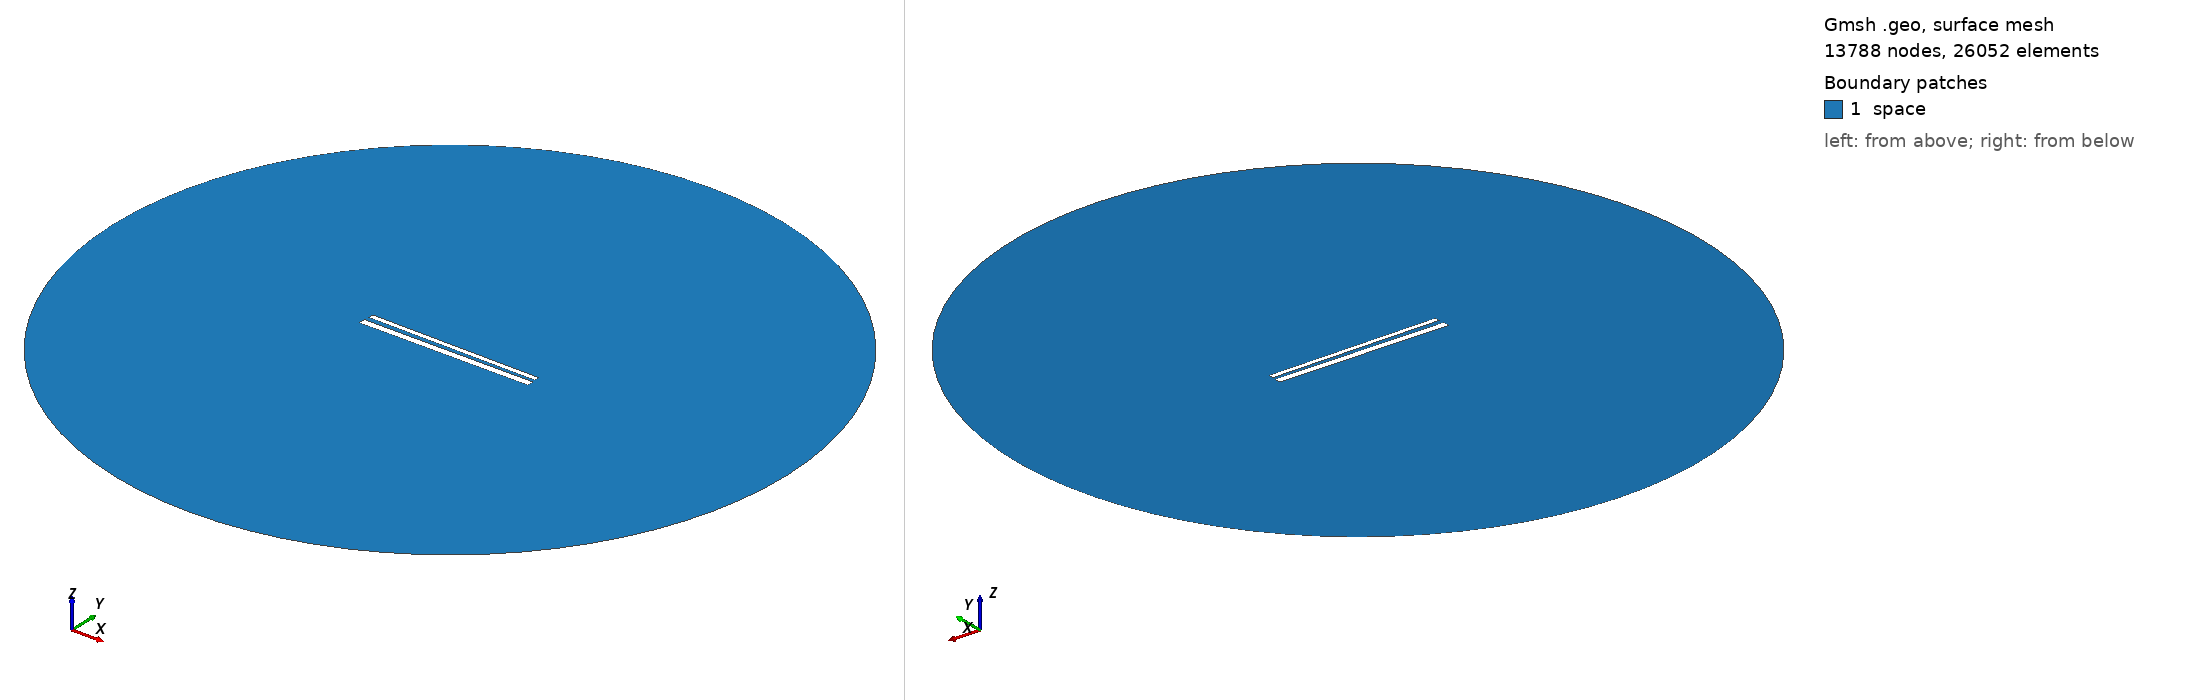

Gmsh geometry script, surface-meshed: 13788 nodes, 26052 surface elements. Boundary patches (legend numbers): 1 space. Left view from above one corner, right view from below the opposite corner. Legend entries are the model's physical surfaces. The drawing asked Gmsh for element sizes between 1% and 20% of the model's largest extent; the script's own settings can give other sizes.

=== 648.geo (drawn) ===
// Set the geometry kernel
SetFactory("OpenCASCADE");

//---------------------------------------
// Rectangles
//---------------------------------------

// Rectangle 1 (top)
Point(1) = {-49.56666666666667, 1.4055555555555554, 0, 1.0};
Point(2) = {49.56666666666667, 1.4055555555555554, 0, 1.0};
Point(3) = {49.56666666666667, 4.538888888888889, 0, 1.0};
Point(4) = {-49.56666666666667, 4.538888888888889, 0, 1.0};

Line(1) = {1, 2};
Line(2) = {2, 3};
Line(3) = {3, 4};
Line(4) = {4, 1};

Line Loop(1) = {1, 2, 3, 4};
Plane Surface(1) = {1};

Rotate { {0, 0, 1}, {0,  0.9722222222222222,  0}, -0.01 } {
  Surface{1};
}

// Rectangle 2 (bottom)
Point(5) = {-50,-0.9722222222222222, 0, 1.0};
Point(6) = { 50,-0.9722222222222222, 0, 1.0};
Point(7) = { 50,-4.972222222222222, 0, 1.0};
Point(8) = {-50,-4.972222222222222, 0, 1.0};

Line(5) = {5, 6};
Line(6) = {6, 7};
Line(7) = {7, 8};
Line(8) = {8, 5};

Line Loop(2) = {5, 6, 7, 8};
Plane Surface(2) = {2}; 


//---------------------------------------
// Circle
//---------------------------------------

// Define points
Point(9) = {0, 0, 0};        // Center
Point(10) = {200, 0, 0};     // Start point
Point(11) = {0, 200, 0};     // 90 degrees
Point(12) = {-200, 0, 0};    // 180 degrees
Point(13) = {0, -200, 0};    // 270 degrees

// Define circle arcs (each needs start, center, end)
Circle(9) = {10, 9, 11};
Circle(10) = {11, 9, 12};
Circle(11) = {12, 9, 13};
Circle(12) = {13, 9, 10};

// Define curve loop and surface if needed
Curve Loop(3) = {9, 10, 11, 12};
Surface(3) = {3};

// Subtract Rectangles from Circle
BooleanDifference{ Surface{3}; Delete; }{ Surface{1}; Surface{2}; Delete; }

//---------------------------------------
// Transfinite Lines and Surface
//---------------------------------------
r = 7;
Transfinite Line {1, 3} = 50*r Using Progression 1;
Transfinite Line {2, 4} = 2*r Using Progression 1;
Transfinite Line {5, 7} = 50*r Using Progression 1;
Transfinite Line {6, 8} = 2*r Using Progression 1;
Transfinite Line {9, 10, 11, 12} = 20 Using Progression 1;

//---------------------------------------
// Define Physical Groups
//---------------------------------------                

//--- Physical Curves
// Physical groups for boundaries
Physical Line("force_segment", 10) = {1};
Physical Line("upper_plate", 11) = {2, 3, 4};
Physical Line("lower_plate", 12) = {5, 6, 7, 8};
Physical Line("boundary", 20) = {9, 10, 11, 12};

//--- Physical Surfaces
Physical Surface("space", 30) = {3};

//---------------------------------------
// 6. Generate the Mesh
//---------------------------------------
Mesh 2;  // 2D mesh generation
